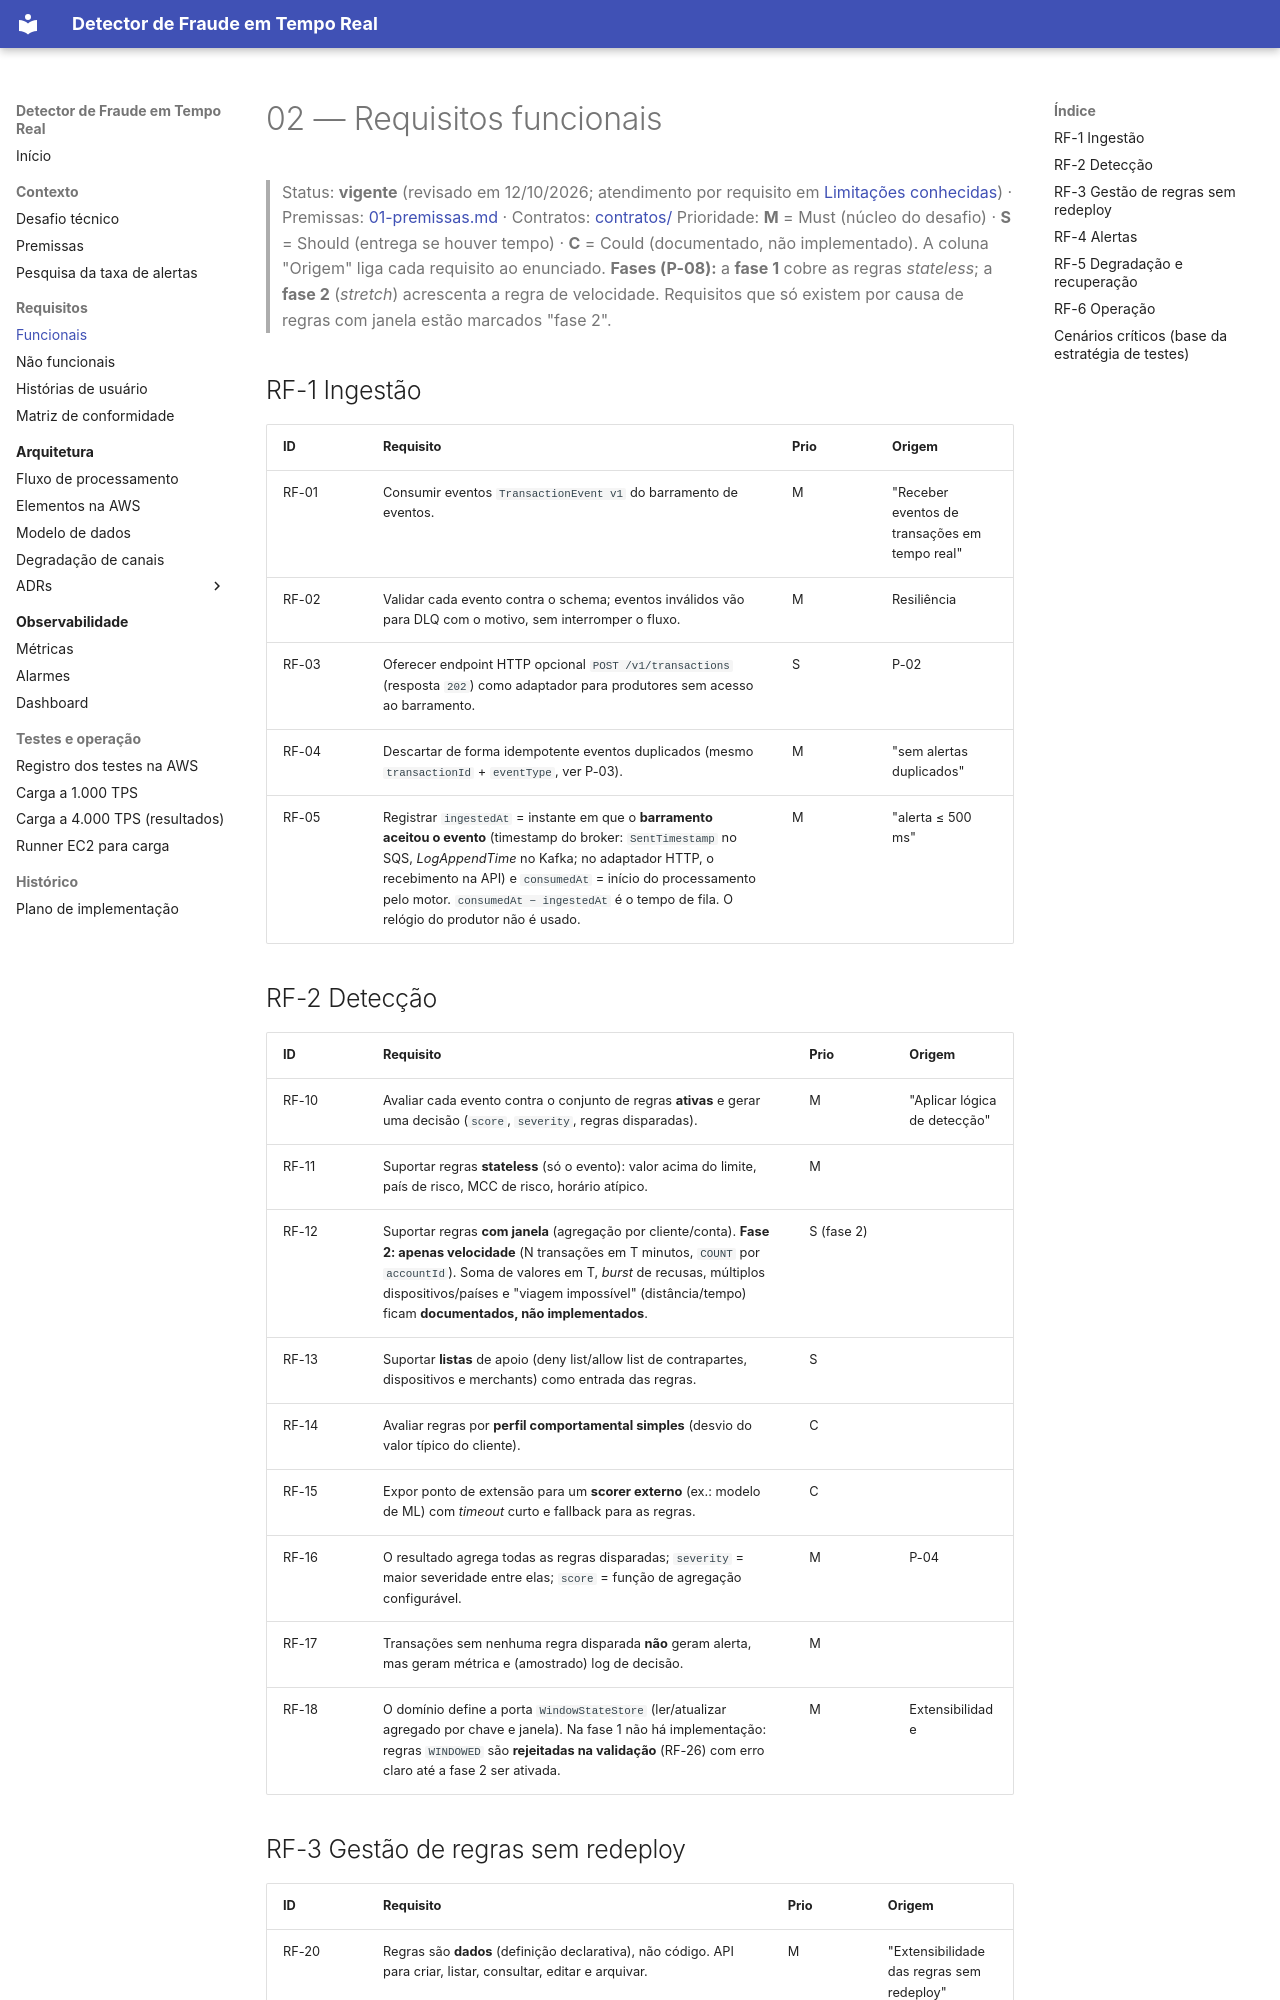

repository: walissonsilva/real-time-fraud-detector · page: 02-requisitos-funcionais/index.html · generator: mkdocs

# 02 — Requisitos funcionais

> Status: **vigente** (revisado em 12/10/2026; atendimento por requisito em [Limitações conhecidas](../README.md#limitações-conhecidas-e-próximos-passos)) · Premissas: [01-premissas.md](01-premissas.md) · Contratos: [contratos/](contratos/README.md)
> Prioridade: **M** = Must (núcleo do desafio) · **S** = Should (entrega se houver tempo) · **C** = Could (documentado, não implementado).
> A coluna "Origem" liga cada requisito ao enunciado.
> **Fases (P-08):** a **fase 1** cobre as regras *stateless*; a **fase 2** (*stretch*) acrescenta a regra de velocidade. Requisitos que só existem por causa de regras com janela estão marcados "fase 2".

## RF-1 Ingestão

| ID | Requisito | Prio | Origem |
|----|-----------|------|--------|
| RF-01 | Consumir eventos `TransactionEvent v1` do barramento de eventos. | M | "Receber eventos de transações em tempo real" |
| RF-02 | Validar cada evento contra o schema; eventos inválidos vão para DLQ com o motivo, sem interromper o fluxo. | M | Resiliência |
| RF-03 | Oferecer endpoint HTTP opcional `POST /v1/transactions` (resposta `202`) como adaptador para produtores sem acesso ao barramento. | S | P-02 |
| RF-04 | Descartar de forma idempotente eventos duplicados (mesmo `transactionId` + `eventType`, ver P-03). | M | "sem alertas duplicados" |
| RF-05 | Registrar `ingestedAt` = instante em que o **barramento aceitou o evento** (timestamp do broker: `SentTimestamp` no SQS, *LogAppendTime* no Kafka; no adaptador HTTP, o recebimento na API) e `consumedAt` = início do processamento pelo motor. `consumedAt − ingestedAt` é o tempo de fila. O relógio do produtor não é usado. | M | "alerta ≤ 500 ms" |

## RF-2 Detecção

| ID | Requisito | Prio | Origem |
|----|-----------|------|--------|
| RF-10 | Avaliar cada evento contra o conjunto de regras **ativas** e gerar uma decisão (`score`, `severity`, regras disparadas). | M | "Aplicar lógica de detecção" |
| RF-11 | Suportar regras **stateless** (só o evento): valor acima do limite, país de risco, MCC de risco, horário atípico. | M | |
| RF-12 | Suportar regras **com janela** (agregação por cliente/conta). **Fase 2: apenas velocidade** (N transações em T minutos, `COUNT` por `accountId`). Soma de valores em T, *burst* de recusas, múltiplos dispositivos/países e "viagem impossível" (distância/tempo) ficam **documentados, não implementados**. | S (fase 2) | |
| RF-13 | Suportar **listas** de apoio (deny list/allow list de contrapartes, dispositivos e merchants) como entrada das regras. | S | |
| RF-14 | Avaliar regras por **perfil comportamental simples** (desvio do valor típico do cliente). | C | |
| RF-15 | Expor ponto de extensão para um **scorer externo** (ex.: modelo de ML) com *timeout* curto e fallback para as regras. | C | |
| RF-16 | O resultado agrega todas as regras disparadas; `severity` = maior severidade entre elas; `score` = função de agregação configurável. | M | P-04 |
| RF-17 | Transações sem nenhuma regra disparada **não** geram alerta, mas geram métrica e (amostrado) log de decisão. | M | |
| RF-18 | O domínio define a porta `WindowStateStore` (ler/atualizar agregado por chave e janela). Na fase 1 não há implementação: regras `WINDOWED` são **rejeitadas na validação** (RF-26) com erro claro até a fase 2 ser ativada. | M | Extensibilidade |
